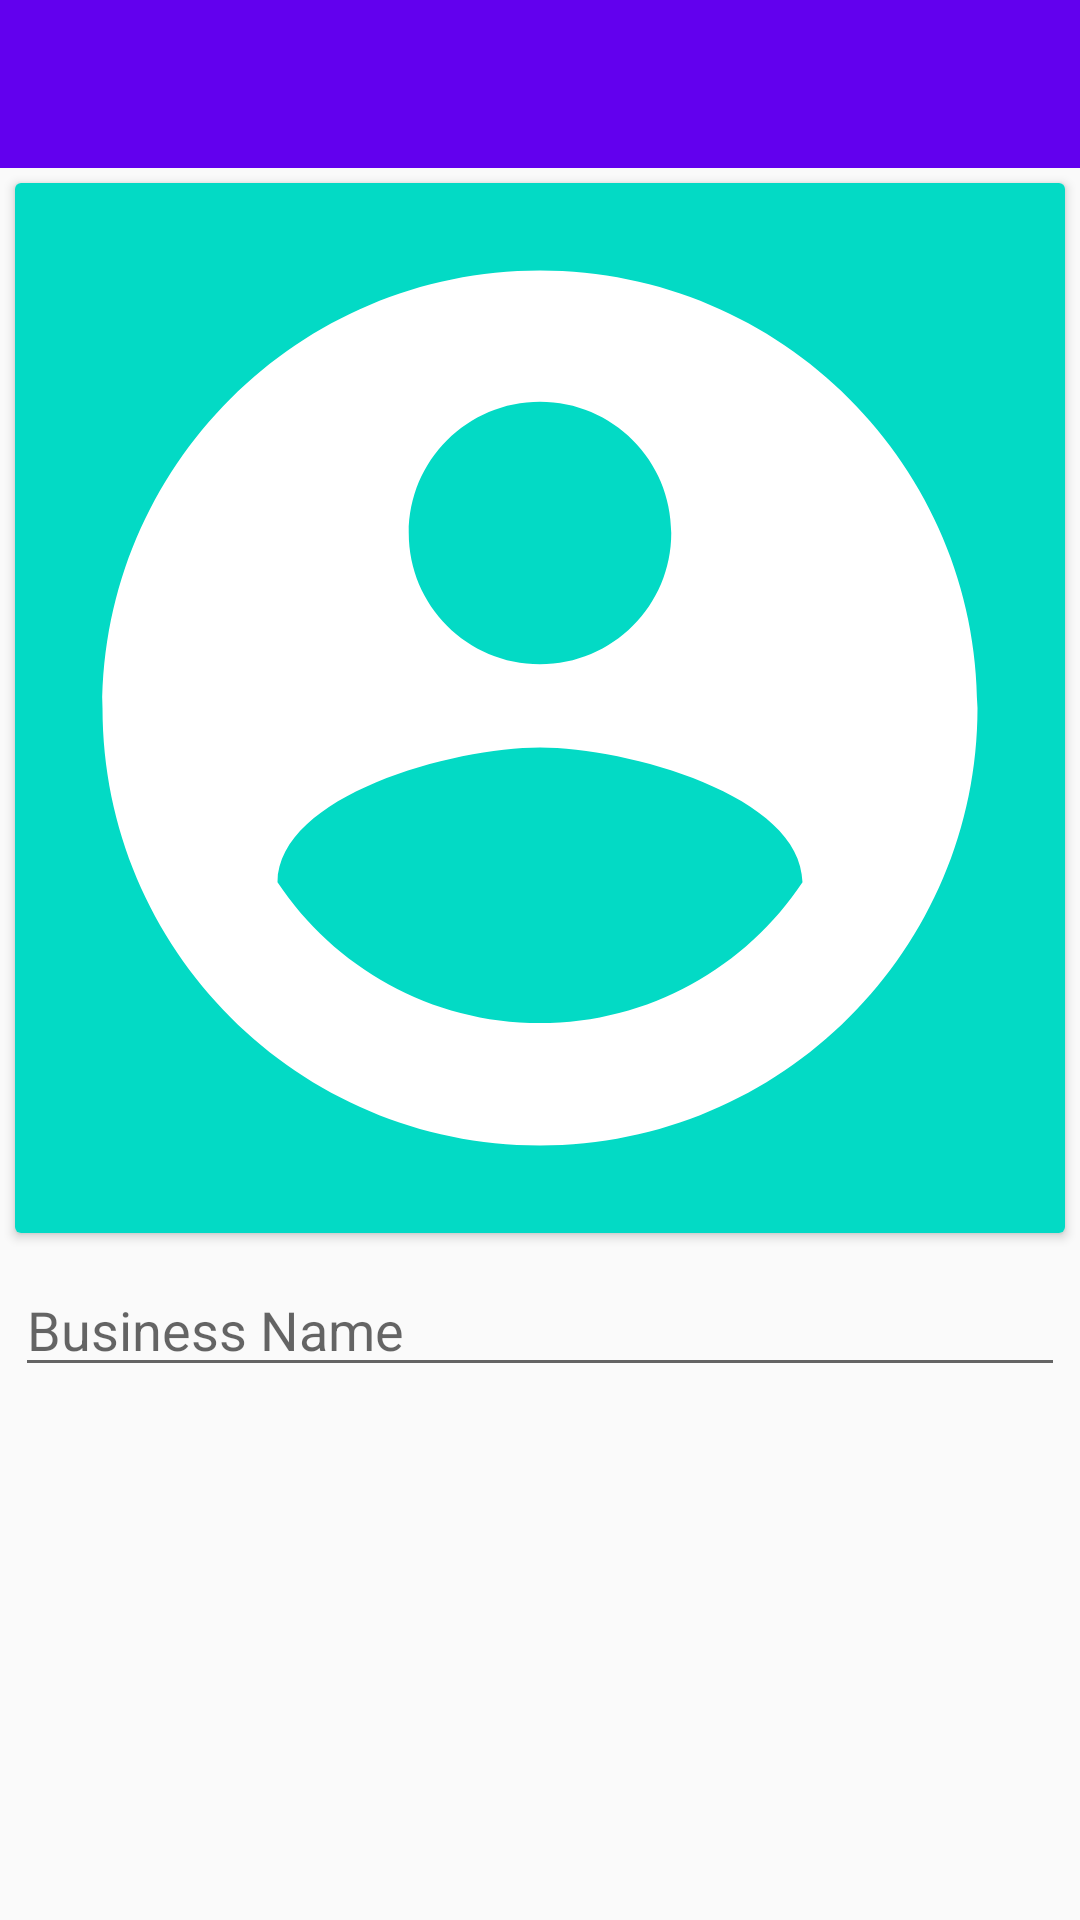

Layout XML and referenced resources for this Android screen:
<!-- AndroidManifest.xml: application theme AppTheme -->
<!-- res/layout/activity_business_profile.xml -->
<?xml version="1.0" encoding="utf-8"?>
<androidx.coordinatorlayout.widget.CoordinatorLayout xmlns:android="http://schemas.android.com/apk/res/android"
    xmlns:tools="http://schemas.android.com/tools"
    android:layout_width="match_parent"
    android:layout_height="match_parent"
    tools:context=".ui.addProfile.BusinessProfileActivity">
    <LinearLayout
        android:layout_width="match_parent"
        android:layout_height="wrap_content"
        android:orientation="vertical">
        <include layout="@layout/toolbar"/>
        <androidx.cardview.widget.CardView
            android:layout_width="match_parent"
            android:layout_height="350dp"
            android:layout_margin="@dimen/std_margin"
            android:elevation="@dimen/std_elevation">
            <ImageView
                android:id="@+id/biz_logo"
                android:layout_width="match_parent"
                android:layout_height="match_parent"
                android:scaleType="fitXY"
                android:background="@color/colorAccent"
                android:src="@drawable/ic_profile"/>
        </androidx.cardview.widget.CardView>
        <EditText
            android:id="@+id/biz_name"
            android:layout_width="match_parent"
            android:layout_height="wrap_content"
            android:hint="Business Name"
            android:inputType="text"
            android:layout_margin="@dimen/std_margin"
            android:layout_marginBottom="@dimen/std_margin"
            android:layout_marginTop="@dimen/std_margin"/>
    </LinearLayout>
</androidx.coordinatorlayout.widget.CoordinatorLayout>
<!-- res/layout/toolbar.xml (included above) -->
<?xml version="1.0" encoding="utf-8"?>
<androidx.appcompat.widget.Toolbar xmlns:app="http://schemas.android.com/apk/res-auto"
    xmlns:android="http://schemas.android.com/apk/res/android"
    xmlns:tools="http://schemas.android.com/tools"
    android:id="@+id/toolbar"
    android:layout_width="match_parent"
    android:layout_height="wrap_content"
    android:background="?attr/colorPrimary"
    android:minHeight="?attr/actionBarSize"
    android:theme="?attr/actionBarTheme"
    app:titleTextColor="@color/colorWhite"
    app:layout_constraintTop_toTopOf="parent"
    app:layout_constraintStart_toStartOf="parent"
    app:layout_constraintBottom_toTopOf="@id/tablayout"
    app:layout_constraintEnd_toEndOf="parent"
    tools:showIn="@layout/activity_main" />
<!-- res/layout/activity_main.xml (included above) -->
<?xml version="1.0" encoding="utf-8"?>
<androidx.constraintlayout.widget.ConstraintLayout xmlns:android="http://schemas.android.com/apk/res/android"
    xmlns:app="http://schemas.android.com/apk/res-auto"
    xmlns:tools="http://schemas.android.com/tools"
    android:id="@+id/appBarLayout"
    android:layout_width="match_parent"
    android:layout_height="match_parent"
    tools:context=".ui.main.MainActivity">

    <include layout="@layout/toolbar" />

    <com.google.android.material.tabs.TabLayout
        android:id="@+id/tablayout"
        android:layout_width="match_parent"
        android:layout_height="wrap_content"
        android:background="@color/colorPrimary"
        app:tabTextColor="@color/colorWhite"
        app:layout_constraintTop_toBottomOf="@id/toolbar" />

    <androidx.viewpager.widget.ViewPager
        android:id="@+id/viewpager"
        android:layout_width="0dp"
        android:layout_height="0dp"
        android:paddingBottom="50dp"
        app:layout_constraintBottom_toBottomOf="parent"
        app:layout_constraintTop_toBottomOf="@id/tablayout"
        app:layout_constraintEnd_toEndOf="parent"
        app:layout_constraintStart_toStartOf="parent"/>

    <com.google.android.material.floatingactionbutton.FloatingActionButton
        android:id="@+id/add_sales"
        android:layout_width="wrap_content"
        android:layout_height="wrap_content"
        android:src="@drawable/ic_add_sales"
        app:layout_constraintBottom_toBottomOf="parent"
        app:layout_constraintEnd_toEndOf="parent"
        android:layout_margin="@dimen/fab_margin"/>

    <com.google.android.material.floatingactionbutton.FloatingActionButton
        android:id="@+id/add_stock"
        android:layout_width="wrap_content"
        android:layout_height="wrap_content"
        android:src="@drawable/ic_add_stock"
        app:layout_constraintBottom_toBottomOf="parent"
        app:layout_constraintEnd_toStartOf="@id/add_sales"
        android:layout_margin="@dimen/fab_margin"/>
</androidx.constraintlayout.widget.ConstraintLayout>
<!-- resources referenced by this layout -->
<resources>
  <color name="colorAccent">#03DAC5</color>
  <color name="colorPrimary">#6200EE</color>
  <color name="colorWhite">#ffffff</color>
  <dimen name="fab_margin">15dp</dimen>
  <dimen name="std_elevation">10dp</dimen>
  <dimen name="std_margin">5dp</dimen>
  <!-- drawable ic_profile (drawable) -->
  <vector android:height="60dp"
      android:viewportHeight="24" android:viewportWidth="24"
      android:width="60dp" xmlns:android="http://schemas.android.com/apk/res/android">
      <path android:fillColor="@android:color/white" android:pathData="M12,2C6.48,2 2,6.48 2,12s4.48,10 10,10 10,-4.48 10,-10S17.52,2 12,2zM12,5c1.66,0 3,1.34 3,3s-1.34,3 -3,3 -3,-1.34 -3,-3 1.34,-3 3,-3zM12,19.2c-2.5,0 -4.71,-1.28 -6,-3.22 0.03,-1.99 4,-3.08 6,-3.08 1.99,0 5.97,1.09 6,3.08 -1.29,1.94 -3.5,3.22 -6,3.22z"/>
  </vector>
  <style name="AppTheme" parent="Theme.AppCompat.Light.NoActionBar">
          
          <item name="colorPrimary">@color/colorPrimary</item>
          <item name="colorPrimaryDark">@color/colorPrimaryDark</item>
          <item name="colorAccent">@color/colorAccent</item>
          <item name="buttonStyle">@style/btnLook</item>
      </style>
  <color name="colorPrimaryDark">#3700B3</color>
  <style name="btnLook" parent="Widget.AppCompat.Button">
          <item name="android:background">@drawable/btn_selector</item>
      </style>
  <!-- drawable btn_selector (drawable) -->
  <?xml version="1.0" encoding="utf-8"?>
  <selector xmlns:android="http://schemas.android.com/apk/res/android">
      <item android:drawable="@drawable/btn_bg_normal"/>
      <item android:drawable="@drawable/btn_bg_pressed"
          android:state_pressed="true"/>
  </selector>
  <!-- drawable btn_bg_normal (drawable) -->
  <?xml version="1.0" encoding="utf-8"?>
  <shape xmlns:android="http://schemas.android.com/apk/res/android"
      android:shape="rectangle">
      <solid android:color="@color/colorAccent"/>
      <corners android:radius="@dimen/std_radius"/>
  </shape>
  <!-- drawable btn_bg_pressed (drawable) -->
  <?xml version="1.0" encoding="utf-8"?>
  <shape xmlns:android="http://schemas.android.com/apk/res/android"
      android:shape="rectangle">
      <solid android:color="@color/colorPrimary"/>
      <corners android:radius="@dimen/std_radius"/>
  </shape>
  <dimen name="std_radius">10dp</dimen>
</resources>
